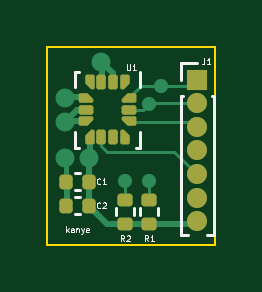
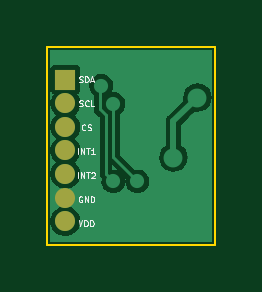
Circuit board: 9 layer files. Board 7.1 x 8.4 mm.
- bottom_copper: LSM6DSL-B_Cu.gbr (16816 bytes)
- bottom_mask: LSM6DSL-B_Mask.gbr (720 bytes)
- paste: LSM6DSL-B_Paste.gbr (464 bytes)
- bottom_silk: LSM6DSL-B_Silkscreen.gbr (5625 bytes)
- outline: LSM6DSL-Edge_Cuts.gbr (686 bytes)
- top_copper: LSM6DSL-F_Cu.gbr (14706 bytes)
- top_mask: LSM6DSL-F_Mask.gbr (10373 bytes)
- paste: LSM6DSL-F_Paste.gbr (10117 bytes)
- top_silk: LSM6DSL-F_Silkscreen.gbr (5955 bytes)

=== bottom_copper: LSM6DSL-B_Cu.gbr (16816 bytes, source omitted) ===
=== bottom_mask: LSM6DSL-B_Mask.gbr ===
%TF.GenerationSoftware,KiCad,Pcbnew,6.0.2+dfsg-1*%
%TF.CreationDate,2025-01-26T18:46:54+08:00*%
%TF.ProjectId,LSM6DSL,4c534d36-4453-44c2-9e6b-696361645f70,rev?*%
%TF.SameCoordinates,Original*%
%TF.FileFunction,Soldermask,Bot*%
%TF.FilePolarity,Negative*%
%FSLAX46Y46*%
G04 Gerber Fmt 4.6, Leading zero omitted, Abs format (unit mm)*
G04 Created by KiCad (PCBNEW 6.0.2+dfsg-1) date 2025-01-26 18:46:54*
%MOMM*%
%LPD*%
G01*
G04 APERTURE LIST*
%ADD10R,0.850000X0.850000*%
%ADD11O,0.850000X0.850000*%
G04 APERTURE END LIST*
D10*
%TO.C,J1*%
X31496000Y-23368000D03*
D11*
X31496000Y-24368000D03*
X31496000Y-25368000D03*
X31496000Y-26368000D03*
X31496000Y-27368000D03*
X31496000Y-28368000D03*
X31496000Y-29368000D03*
%TD*%
M02*

=== paste: LSM6DSL-B_Paste.gbr ===
%TF.GenerationSoftware,KiCad,Pcbnew,6.0.2+dfsg-1*%
%TF.CreationDate,2025-01-26T18:46:54+08:00*%
%TF.ProjectId,LSM6DSL,4c534d36-4453-44c2-9e6b-696361645f70,rev?*%
%TF.SameCoordinates,Original*%
%TF.FileFunction,Paste,Bot*%
%TF.FilePolarity,Positive*%
%FSLAX46Y46*%
G04 Gerber Fmt 4.6, Leading zero omitted, Abs format (unit mm)*
G04 Created by KiCad (PCBNEW 6.0.2+dfsg-1) date 2025-01-26 18:46:54*
%MOMM*%
%LPD*%
G01*
G04 APERTURE LIST*
G04 APERTURE END LIST*
M02*

=== bottom_silk: LSM6DSL-B_Silkscreen.gbr ===
%TF.GenerationSoftware,KiCad,Pcbnew,6.0.2+dfsg-1*%
%TF.CreationDate,2025-01-26T18:46:54+08:00*%
%TF.ProjectId,LSM6DSL,4c534d36-4453-44c2-9e6b-696361645f70,rev?*%
%TF.SameCoordinates,Original*%
%TF.FileFunction,Legend,Bot*%
%TF.FilePolarity,Positive*%
%FSLAX46Y46*%
G04 Gerber Fmt 4.6, Leading zero omitted, Abs format (unit mm)*
G04 Created by KiCad (PCBNEW 6.0.2+dfsg-1) date 2025-01-26 18:46:54*
%MOMM*%
%LPD*%
G01*
G04 APERTURE LIST*
%ADD10C,0.062500*%
G04 APERTURE END LIST*
D10*
X30952238Y-27545095D02*
X30952238Y-27295095D01*
X30833190Y-27545095D02*
X30833190Y-27295095D01*
X30690333Y-27545095D01*
X30690333Y-27295095D01*
X30607000Y-27295095D02*
X30464142Y-27295095D01*
X30535571Y-27545095D02*
X30535571Y-27295095D01*
X30392714Y-27318904D02*
X30380809Y-27307000D01*
X30357000Y-27295095D01*
X30297476Y-27295095D01*
X30273666Y-27307000D01*
X30261761Y-27318904D01*
X30249857Y-27342714D01*
X30249857Y-27366523D01*
X30261761Y-27402238D01*
X30404619Y-27545095D01*
X30249857Y-27545095D01*
X30940333Y-29327095D02*
X30857000Y-29577095D01*
X30773666Y-29327095D01*
X30690333Y-29577095D02*
X30690333Y-29327095D01*
X30630809Y-29327095D01*
X30595095Y-29339000D01*
X30571285Y-29362809D01*
X30559380Y-29386619D01*
X30547476Y-29434238D01*
X30547476Y-29469952D01*
X30559380Y-29517571D01*
X30571285Y-29541380D01*
X30595095Y-29565190D01*
X30630809Y-29577095D01*
X30690333Y-29577095D01*
X30440333Y-29577095D02*
X30440333Y-29327095D01*
X30380809Y-29327095D01*
X30345095Y-29339000D01*
X30321285Y-29362809D01*
X30309380Y-29386619D01*
X30297476Y-29434238D01*
X30297476Y-29469952D01*
X30309380Y-29517571D01*
X30321285Y-29541380D01*
X30345095Y-29565190D01*
X30380809Y-29577095D01*
X30440333Y-29577095D01*
X30797476Y-28323000D02*
X30821285Y-28311095D01*
X30857000Y-28311095D01*
X30892714Y-28323000D01*
X30916523Y-28346809D01*
X30928428Y-28370619D01*
X30940333Y-28418238D01*
X30940333Y-28453952D01*
X30928428Y-28501571D01*
X30916523Y-28525380D01*
X30892714Y-28549190D01*
X30857000Y-28561095D01*
X30833190Y-28561095D01*
X30797476Y-28549190D01*
X30785571Y-28537285D01*
X30785571Y-28453952D01*
X30833190Y-28453952D01*
X30678428Y-28561095D02*
X30678428Y-28311095D01*
X30535571Y-28561095D01*
X30535571Y-28311095D01*
X30416523Y-28561095D02*
X30416523Y-28311095D01*
X30357000Y-28311095D01*
X30321285Y-28323000D01*
X30297476Y-28346809D01*
X30285571Y-28370619D01*
X30273666Y-28418238D01*
X30273666Y-28453952D01*
X30285571Y-28501571D01*
X30297476Y-28525380D01*
X30321285Y-28549190D01*
X30357000Y-28561095D01*
X30416523Y-28561095D01*
X30648666Y-25489285D02*
X30660571Y-25501190D01*
X30696285Y-25513095D01*
X30720095Y-25513095D01*
X30755809Y-25501190D01*
X30779619Y-25477380D01*
X30791523Y-25453571D01*
X30803428Y-25405952D01*
X30803428Y-25370238D01*
X30791523Y-25322619D01*
X30779619Y-25298809D01*
X30755809Y-25275000D01*
X30720095Y-25263095D01*
X30696285Y-25263095D01*
X30660571Y-25275000D01*
X30648666Y-25286904D01*
X30553428Y-25501190D02*
X30517714Y-25513095D01*
X30458190Y-25513095D01*
X30434380Y-25501190D01*
X30422476Y-25489285D01*
X30410571Y-25465476D01*
X30410571Y-25441666D01*
X30422476Y-25417857D01*
X30434380Y-25405952D01*
X30458190Y-25394047D01*
X30505809Y-25382142D01*
X30529619Y-25370238D01*
X30541523Y-25358333D01*
X30553428Y-25334523D01*
X30553428Y-25310714D01*
X30541523Y-25286904D01*
X30529619Y-25275000D01*
X30505809Y-25263095D01*
X30446285Y-25263095D01*
X30410571Y-25275000D01*
X30910571Y-23469190D02*
X30874857Y-23481095D01*
X30815333Y-23481095D01*
X30791523Y-23469190D01*
X30779619Y-23457285D01*
X30767714Y-23433476D01*
X30767714Y-23409666D01*
X30779619Y-23385857D01*
X30791523Y-23373952D01*
X30815333Y-23362047D01*
X30862952Y-23350142D01*
X30886761Y-23338238D01*
X30898666Y-23326333D01*
X30910571Y-23302523D01*
X30910571Y-23278714D01*
X30898666Y-23254904D01*
X30886761Y-23243000D01*
X30862952Y-23231095D01*
X30803428Y-23231095D01*
X30767714Y-23243000D01*
X30660571Y-23481095D02*
X30660571Y-23231095D01*
X30601047Y-23231095D01*
X30565333Y-23243000D01*
X30541523Y-23266809D01*
X30529619Y-23290619D01*
X30517714Y-23338238D01*
X30517714Y-23373952D01*
X30529619Y-23421571D01*
X30541523Y-23445380D01*
X30565333Y-23469190D01*
X30601047Y-23481095D01*
X30660571Y-23481095D01*
X30422476Y-23409666D02*
X30303428Y-23409666D01*
X30446285Y-23481095D02*
X30362952Y-23231095D01*
X30279619Y-23481095D01*
X30952238Y-26529095D02*
X30952238Y-26279095D01*
X30833190Y-26529095D02*
X30833190Y-26279095D01*
X30690333Y-26529095D01*
X30690333Y-26279095D01*
X30607000Y-26279095D02*
X30464142Y-26279095D01*
X30535571Y-26529095D02*
X30535571Y-26279095D01*
X30249857Y-26529095D02*
X30392714Y-26529095D01*
X30321285Y-26529095D02*
X30321285Y-26279095D01*
X30345095Y-26314809D01*
X30368904Y-26338619D01*
X30392714Y-26350523D01*
X30904619Y-24485190D02*
X30868904Y-24497095D01*
X30809380Y-24497095D01*
X30785571Y-24485190D01*
X30773666Y-24473285D01*
X30761761Y-24449476D01*
X30761761Y-24425666D01*
X30773666Y-24401857D01*
X30785571Y-24389952D01*
X30809380Y-24378047D01*
X30857000Y-24366142D01*
X30880809Y-24354238D01*
X30892714Y-24342333D01*
X30904619Y-24318523D01*
X30904619Y-24294714D01*
X30892714Y-24270904D01*
X30880809Y-24259000D01*
X30857000Y-24247095D01*
X30797476Y-24247095D01*
X30761761Y-24259000D01*
X30511761Y-24473285D02*
X30523666Y-24485190D01*
X30559380Y-24497095D01*
X30583190Y-24497095D01*
X30618904Y-24485190D01*
X30642714Y-24461380D01*
X30654619Y-24437571D01*
X30666523Y-24389952D01*
X30666523Y-24354238D01*
X30654619Y-24306619D01*
X30642714Y-24282809D01*
X30618904Y-24259000D01*
X30583190Y-24247095D01*
X30559380Y-24247095D01*
X30523666Y-24259000D01*
X30511761Y-24270904D01*
X30285571Y-24497095D02*
X30404619Y-24497095D01*
X30404619Y-24247095D01*
M02*

=== outline: LSM6DSL-Edge_Cuts.gbr ===
%TF.GenerationSoftware,KiCad,Pcbnew,6.0.2+dfsg-1*%
%TF.CreationDate,2025-01-26T18:46:54+08:00*%
%TF.ProjectId,LSM6DSL,4c534d36-4453-44c2-9e6b-696361645f70,rev?*%
%TF.SameCoordinates,Original*%
%TF.FileFunction,Profile,NP*%
%FSLAX46Y46*%
G04 Gerber Fmt 4.6, Leading zero omitted, Abs format (unit mm)*
G04 Created by KiCad (PCBNEW 6.0.2+dfsg-1) date 2025-01-26 18:46:54*
%MOMM*%
%LPD*%
G01*
G04 APERTURE LIST*
%TA.AperFunction,Profile*%
%ADD10C,0.100000*%
%TD*%
G04 APERTURE END LIST*
D10*
X25146000Y-21971000D02*
X32258000Y-21971000D01*
X32258000Y-21971000D02*
X32258000Y-30353000D01*
X32258000Y-30353000D02*
X25146000Y-30353000D01*
X25146000Y-30353000D02*
X25146000Y-21971000D01*
M02*

=== top_copper: LSM6DSL-F_Cu.gbr (14706 bytes, source withheld) ===
=== top_mask: LSM6DSL-F_Mask.gbr (10373 bytes, source withheld) ===
=== paste: LSM6DSL-F_Paste.gbr (10117 bytes, source withheld) ===
=== top_silk: LSM6DSL-F_Silkscreen.gbr ===
%TF.GenerationSoftware,KiCad,Pcbnew,6.0.2+dfsg-1*%
%TF.CreationDate,2025-01-26T18:46:54+08:00*%
%TF.ProjectId,LSM6DSL,4c534d36-4453-44c2-9e6b-696361645f70,rev?*%
%TF.SameCoordinates,Original*%
%TF.FileFunction,Legend,Top*%
%TF.FilePolarity,Positive*%
%FSLAX46Y46*%
G04 Gerber Fmt 4.6, Leading zero omitted, Abs format (unit mm)*
G04 Created by KiCad (PCBNEW 6.0.2+dfsg-1) date 2025-01-26 18:46:54*
%MOMM*%
%LPD*%
G01*
G04 APERTURE LIST*
%ADD10C,0.062500*%
%ADD11C,0.120000*%
G04 APERTURE END LIST*
D10*
X25945761Y-29831095D02*
X25945761Y-29581095D01*
X25969571Y-29735857D02*
X26041000Y-29831095D01*
X26041000Y-29664428D02*
X25945761Y-29759666D01*
X26255285Y-29831095D02*
X26255285Y-29700142D01*
X26243380Y-29676333D01*
X26219571Y-29664428D01*
X26171952Y-29664428D01*
X26148142Y-29676333D01*
X26255285Y-29819190D02*
X26231476Y-29831095D01*
X26171952Y-29831095D01*
X26148142Y-29819190D01*
X26136238Y-29795380D01*
X26136238Y-29771571D01*
X26148142Y-29747761D01*
X26171952Y-29735857D01*
X26231476Y-29735857D01*
X26255285Y-29723952D01*
X26374333Y-29664428D02*
X26374333Y-29831095D01*
X26374333Y-29688238D02*
X26386238Y-29676333D01*
X26410047Y-29664428D01*
X26445761Y-29664428D01*
X26469571Y-29676333D01*
X26481476Y-29700142D01*
X26481476Y-29831095D01*
X26576714Y-29664428D02*
X26636238Y-29831095D01*
X26695761Y-29664428D02*
X26636238Y-29831095D01*
X26612428Y-29890619D01*
X26600523Y-29902523D01*
X26576714Y-29914428D01*
X26886238Y-29819190D02*
X26862428Y-29831095D01*
X26814809Y-29831095D01*
X26791000Y-29819190D01*
X26779095Y-29795380D01*
X26779095Y-29700142D01*
X26791000Y-29676333D01*
X26814809Y-29664428D01*
X26862428Y-29664428D01*
X26886238Y-29676333D01*
X26898142Y-29700142D01*
X26898142Y-29723952D01*
X26779095Y-29747761D01*
%TO.C,R2*%
X28406333Y-30212095D02*
X28323000Y-30093047D01*
X28263476Y-30212095D02*
X28263476Y-29962095D01*
X28358714Y-29962095D01*
X28382523Y-29974000D01*
X28394428Y-29985904D01*
X28406333Y-30009714D01*
X28406333Y-30045428D01*
X28394428Y-30069238D01*
X28382523Y-30081142D01*
X28358714Y-30093047D01*
X28263476Y-30093047D01*
X28501571Y-29985904D02*
X28513476Y-29974000D01*
X28537285Y-29962095D01*
X28596809Y-29962095D01*
X28620619Y-29974000D01*
X28632523Y-29985904D01*
X28644428Y-30009714D01*
X28644428Y-30033523D01*
X28632523Y-30069238D01*
X28489666Y-30212095D01*
X28644428Y-30212095D01*
%TO.C,C2*%
X27390333Y-28791285D02*
X27378428Y-28803190D01*
X27342714Y-28815095D01*
X27318904Y-28815095D01*
X27283190Y-28803190D01*
X27259380Y-28779380D01*
X27247476Y-28755571D01*
X27235571Y-28707952D01*
X27235571Y-28672238D01*
X27247476Y-28624619D01*
X27259380Y-28600809D01*
X27283190Y-28577000D01*
X27318904Y-28565095D01*
X27342714Y-28565095D01*
X27378428Y-28577000D01*
X27390333Y-28588904D01*
X27485571Y-28588904D02*
X27497476Y-28577000D01*
X27521285Y-28565095D01*
X27580809Y-28565095D01*
X27604619Y-28577000D01*
X27616523Y-28588904D01*
X27628428Y-28612714D01*
X27628428Y-28636523D01*
X27616523Y-28672238D01*
X27473666Y-28815095D01*
X27628428Y-28815095D01*
%TO.C,R1*%
X29422333Y-30212095D02*
X29339000Y-30093047D01*
X29279476Y-30212095D02*
X29279476Y-29962095D01*
X29374714Y-29962095D01*
X29398523Y-29974000D01*
X29410428Y-29985904D01*
X29422333Y-30009714D01*
X29422333Y-30045428D01*
X29410428Y-30069238D01*
X29398523Y-30081142D01*
X29374714Y-30093047D01*
X29279476Y-30093047D01*
X29660428Y-30212095D02*
X29517571Y-30212095D01*
X29589000Y-30212095D02*
X29589000Y-29962095D01*
X29565190Y-29997809D01*
X29541380Y-30021619D01*
X29517571Y-30033523D01*
%TO.C,U1*%
X28511523Y-22723095D02*
X28511523Y-22925476D01*
X28523428Y-22949285D01*
X28535333Y-22961190D01*
X28559142Y-22973095D01*
X28606761Y-22973095D01*
X28630571Y-22961190D01*
X28642476Y-22949285D01*
X28654380Y-22925476D01*
X28654380Y-22723095D01*
X28904380Y-22973095D02*
X28761523Y-22973095D01*
X28832952Y-22973095D02*
X28832952Y-22723095D01*
X28809142Y-22758809D01*
X28785333Y-22782619D01*
X28761523Y-22794523D01*
%TO.C,C1*%
X27390333Y-27775285D02*
X27378428Y-27787190D01*
X27342714Y-27799095D01*
X27318904Y-27799095D01*
X27283190Y-27787190D01*
X27259380Y-27763380D01*
X27247476Y-27739571D01*
X27235571Y-27691952D01*
X27235571Y-27656238D01*
X27247476Y-27608619D01*
X27259380Y-27584809D01*
X27283190Y-27561000D01*
X27318904Y-27549095D01*
X27342714Y-27549095D01*
X27378428Y-27561000D01*
X27390333Y-27572904D01*
X27628428Y-27799095D02*
X27485571Y-27799095D01*
X27557000Y-27799095D02*
X27557000Y-27549095D01*
X27533190Y-27584809D01*
X27509380Y-27608619D01*
X27485571Y-27620523D01*
%TO.C,J1*%
X31793666Y-22469095D02*
X31793666Y-22647666D01*
X31781761Y-22683380D01*
X31757952Y-22707190D01*
X31722238Y-22719095D01*
X31698428Y-22719095D01*
X32043666Y-22719095D02*
X31900809Y-22719095D01*
X31972238Y-22719095D02*
X31972238Y-22469095D01*
X31948428Y-22504809D01*
X31924619Y-22528619D01*
X31900809Y-22540523D01*
D11*
%TO.C,R2*%
X28828000Y-29109641D02*
X28828000Y-28802359D01*
X28068000Y-29109641D02*
X28068000Y-28802359D01*
%TO.C,C2*%
X26308164Y-29062000D02*
X26523836Y-29062000D01*
X26308164Y-28342000D02*
X26523836Y-28342000D01*
%TO.C,R1*%
X29844000Y-29109641D02*
X29844000Y-28802359D01*
X29084000Y-29109641D02*
X29084000Y-28802359D01*
%TO.C,U1*%
X26326000Y-26248000D02*
X26476000Y-26248000D01*
X29046000Y-26248000D02*
X28896000Y-26248000D01*
X26326000Y-23678000D02*
X26326000Y-23028000D01*
X26326000Y-25598000D02*
X26326000Y-26248000D01*
X26326000Y-23028000D02*
X26476000Y-23028000D01*
X29046000Y-25598000D02*
X29046000Y-26248000D01*
X29046000Y-23678000D02*
X29046000Y-23028000D01*
%TO.C,C1*%
X26523836Y-27326000D02*
X26308164Y-27326000D01*
X26523836Y-28046000D02*
X26308164Y-28046000D01*
%TO.C,J1*%
X30801000Y-22683000D02*
X31496000Y-22683000D01*
X32191000Y-24053000D02*
X32191000Y-29928000D01*
X30801000Y-24053000D02*
X30887724Y-24053000D01*
X30801000Y-24053000D02*
X30801000Y-29928000D01*
X30801000Y-29928000D02*
X31101507Y-29928000D01*
X30801000Y-23368000D02*
X30801000Y-22683000D01*
X31890493Y-29928000D02*
X32191000Y-29928000D01*
X32104276Y-24053000D02*
X32191000Y-24053000D01*
%TD*%
M02*

